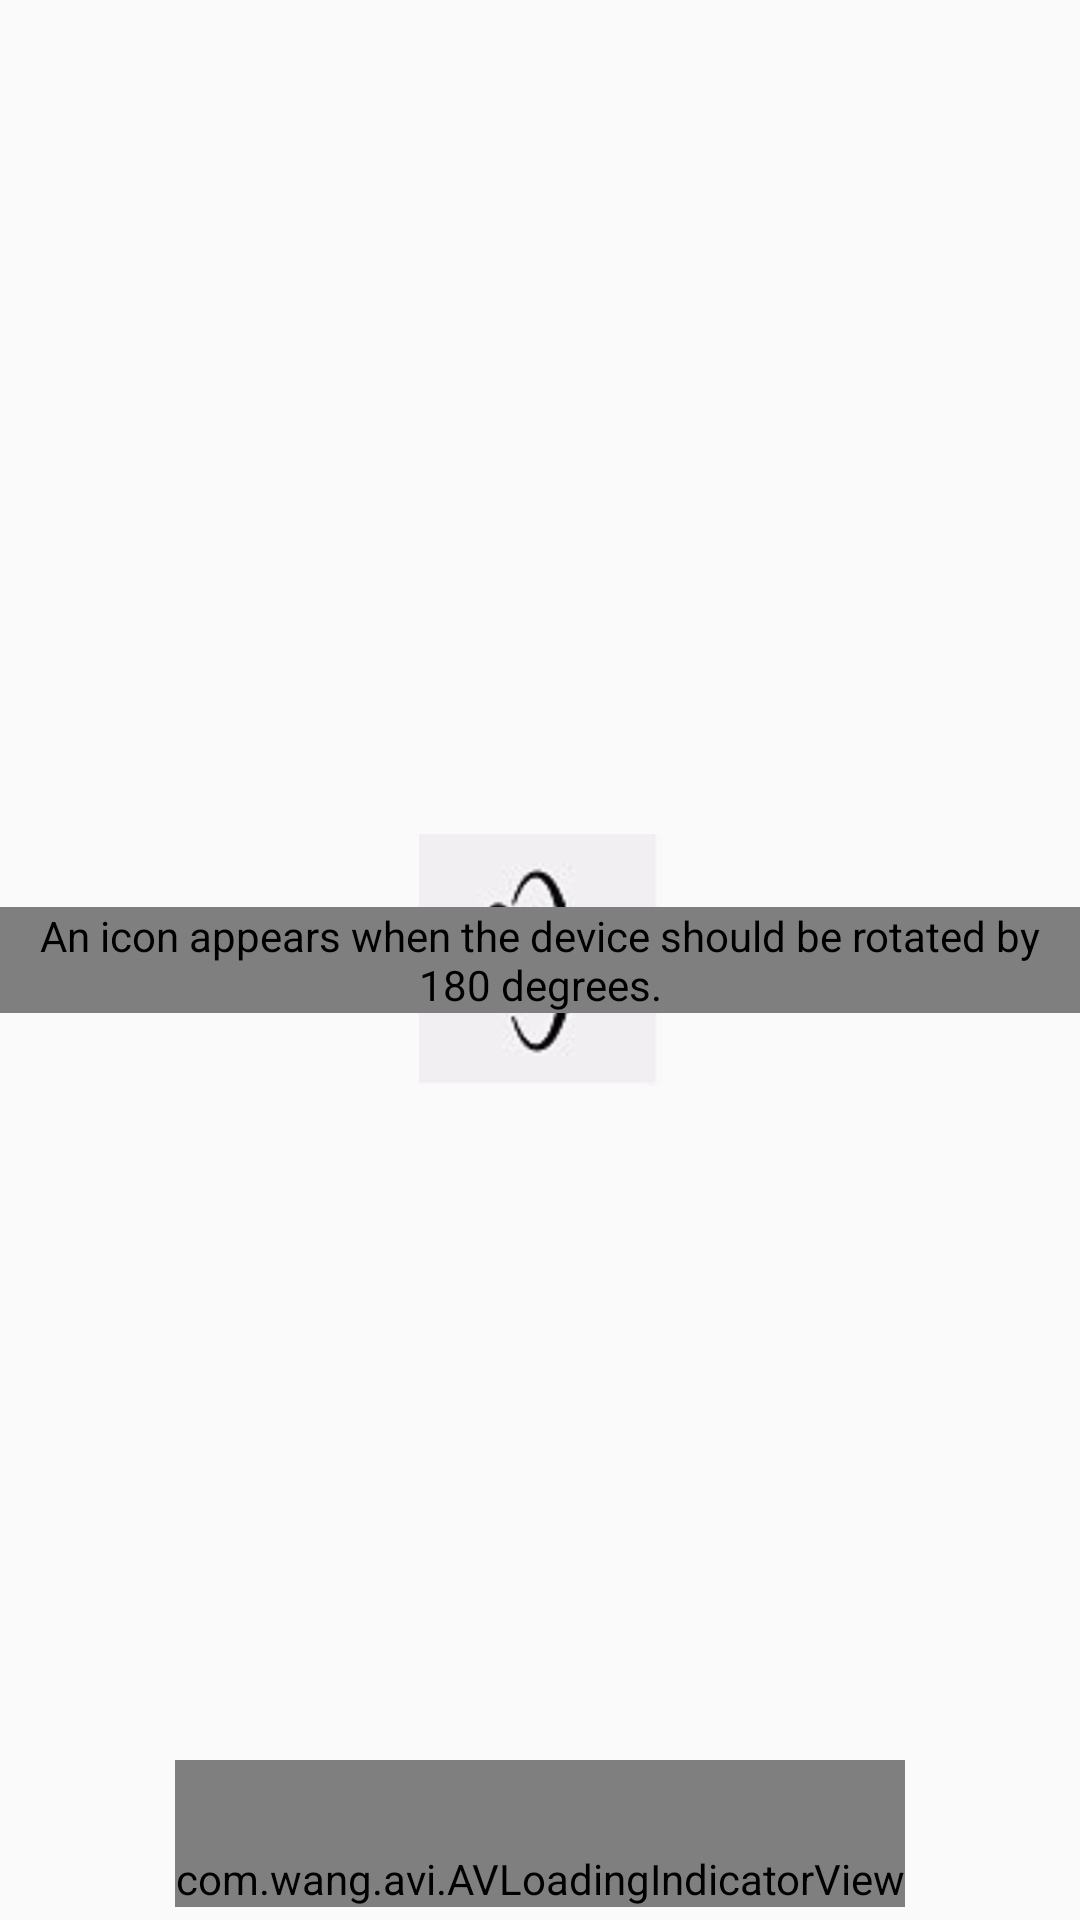

Produce the Android XML layout that renders to this screen, including the resource entries it uses.
<!-- AndroidManifest.xml: application theme AppBaseTheme -->
<!-- res/layout/show_camera_salad.xml -->
<?xml version="1.0" encoding="utf-8"?>
<FrameLayout xmlns:android="http://schemas.android.com/apk/res/android"
  xmlns:app="http://schemas.android.com/apk/res-auto"
  xmlns:opencv="http://schemas.android.com/apk/res-auto"
  xmlns:tools="http://schemas.android.com/tools"
  android:layout_width="match_parent"
  android:layout_height="match_parent"
  android:clipChildren="false"
  android:orientation="vertical"
  tools:context="au.edu.itc539.opencvandroid.SaladActivity">


  <RelativeLayout
    android:layout_width="match_parent"
    android:layout_height="match_parent"

    android:background="@android:color/transparent">

    <FrameLayout
      android:layout_width="match_parent"
      android:layout_height="match_parent">

      <org.opencv.android.JavaCameraView
        android:id="@+id/show_camera_activity_java_surface_view"
        android:layout_width="match_parent"
        android:layout_height="match_parent"
        android:visibility="gone"
        opencv:camera_id="any"/>

      <ImageView
        android:id="@+id/fruitDetectedView"
        android:layout_width="match_parent"
        android:layout_height="match_parent"
        android:layout_gravity="center"
        android:visibility="gone"
        android:contentDescription="@string/correct"/>

      <ImageButton
        android:id="@+id/lastFruits"
        android:layout_width="wrap_content"
        android:layout_height="wrap_content"
        android:background="@android:color/transparent"
        android:layout_gravity="bottom|center"
        android:visibility="gone"
        android:src="@drawable/salad"
        android:contentDescription="@string/salad_name"/>

    </FrameLayout>

    <RelativeLayout
      android:layout_width="wrap_content"
      android:layout_height="wrap_content"
      android:layout_alignParentBottom="true"
      android:layout_centerHorizontal="true">

      <TextView
        android:id="@+id/fruit_target_landscape"
        android:layout_width="wrap_content"
        android:layout_height="wrap_content"
        android:background="@android:color/transparent"
        android:shadowColor="@color/TransparentGrey"
        android:shadowDx="-2"
        android:shadowDy="-2"
        android:shadowRadius="1"
        android:textColor="@color/Black"
        android:textSize="40sp"/>

      <com.wang.avi.AVLoadingIndicatorView
        android:id="@+id/avi"
        style="@style/AVLoadingIndicatorView.Small"
        android:layout_width="wrap_content"
        android:layout_height="wrap_content"
        android:layout_toRightOf="@id/fruit_target_landscape"
        android:paddingTop="30dp"
        android:shadowColor="@color/TransparentGrey"
        app:indicatorColor="@color/Black"
        app:indicatorName="BallPulseIndicator"/>
    </RelativeLayout>

  </RelativeLayout>


  <ImageView
    android:id="@+id/fruit_target_portrait"
    android:layout_width="wrap_content"
    android:layout_height="wrap_content"
    android:layout_gravity="center"
    android:rotation="-90"
    android:src="@drawable/rote90"
    android:contentDescription="@string/rotation_90"/>

  <au.edu.itc539.opencvandroid.CustView
    android:id="@+id/fruit_target_reverse_landscape"
    android:layout_width="wrap_content"
    android:layout_height="wrap_content"
    android:layout_gravity="center"
    android:src="@drawable/rote180"
    android:contentDescription="@string/rotation_180"/>
</FrameLayout>
<!-- resources referenced by this layout -->
<resources>
  <color name="Black">#000</color>
  <color name="TransparentGrey">#7F000000</color>
  <!-- drawable rote180: png bitmap (drawable, 6015 bytes) -->
  <!-- drawable rote90: png bitmap (drawable, 5311 bytes) -->
  <string name="correct">An icon that appears when a fruit has been detected.</string>
  <string name="rotation_180">An icon appears when the device should be rotated by 180 degrees.</string>
  <string name="rotation_90">An icon appears when the device should be rotated by 90 degrees.</string>
  <string name="salad_name">An icon depicting a bowl of fruit</string>
  <style name="AppBaseTheme" parent="Theme.AppCompat.Light">
          
        <item name="colorPrimary">@color/Black</item>
        <item name="colorPrimaryDark">@color/Black</item>
          <item name="colorAccent">@color/colorAccent</item>
  
      </style>
  <color name="colorAccent">#FF4081</color>
</resources>
